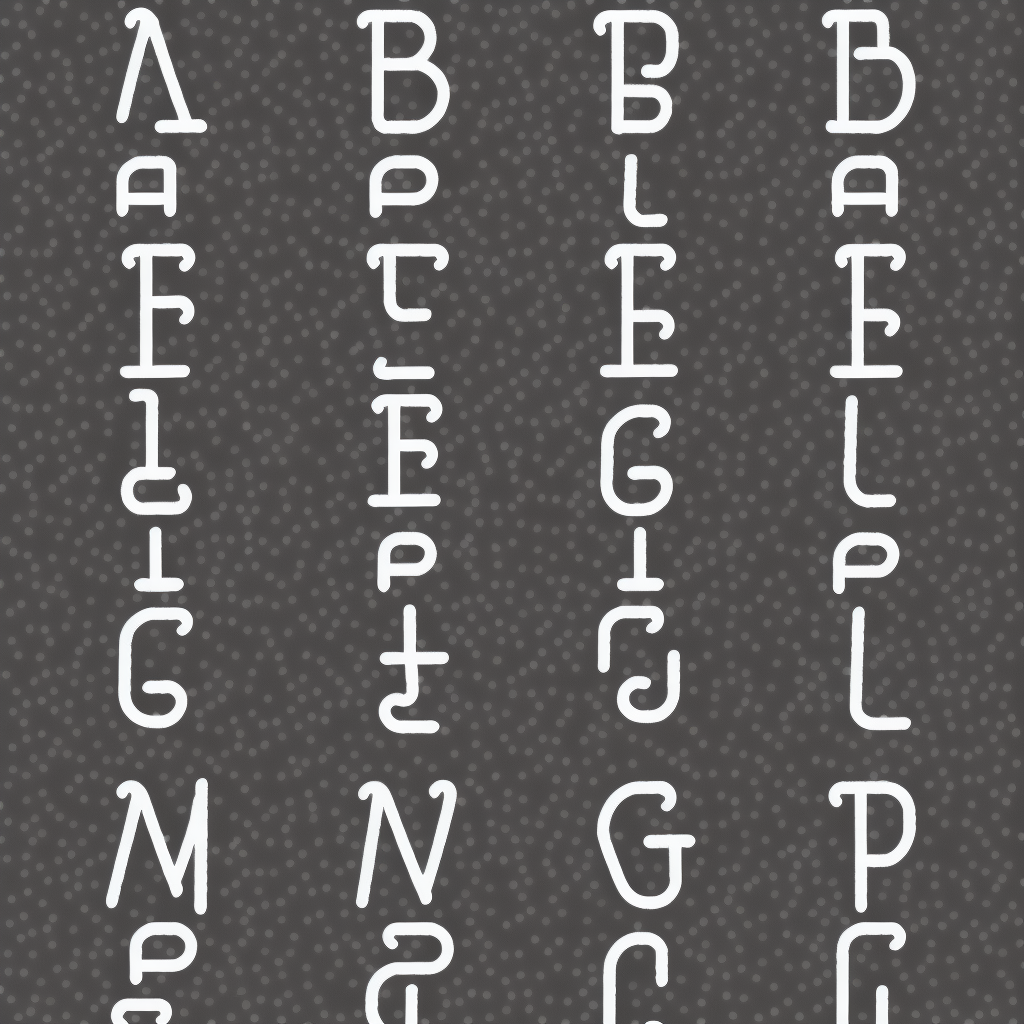
Generation parameters embedded in this image by AUTOMATIC1111 Stable Diffusion web UI or a fork of it (Forge, ...) (PNG 'parameters' text chunk):
amstrangefonts
Steps: 150, Sampler: DPM2 a, CFG scale: 9, Seed: 887688847, Size: 1024x1024, Model hash: f981e7de3b, Model: amstrangefonts2